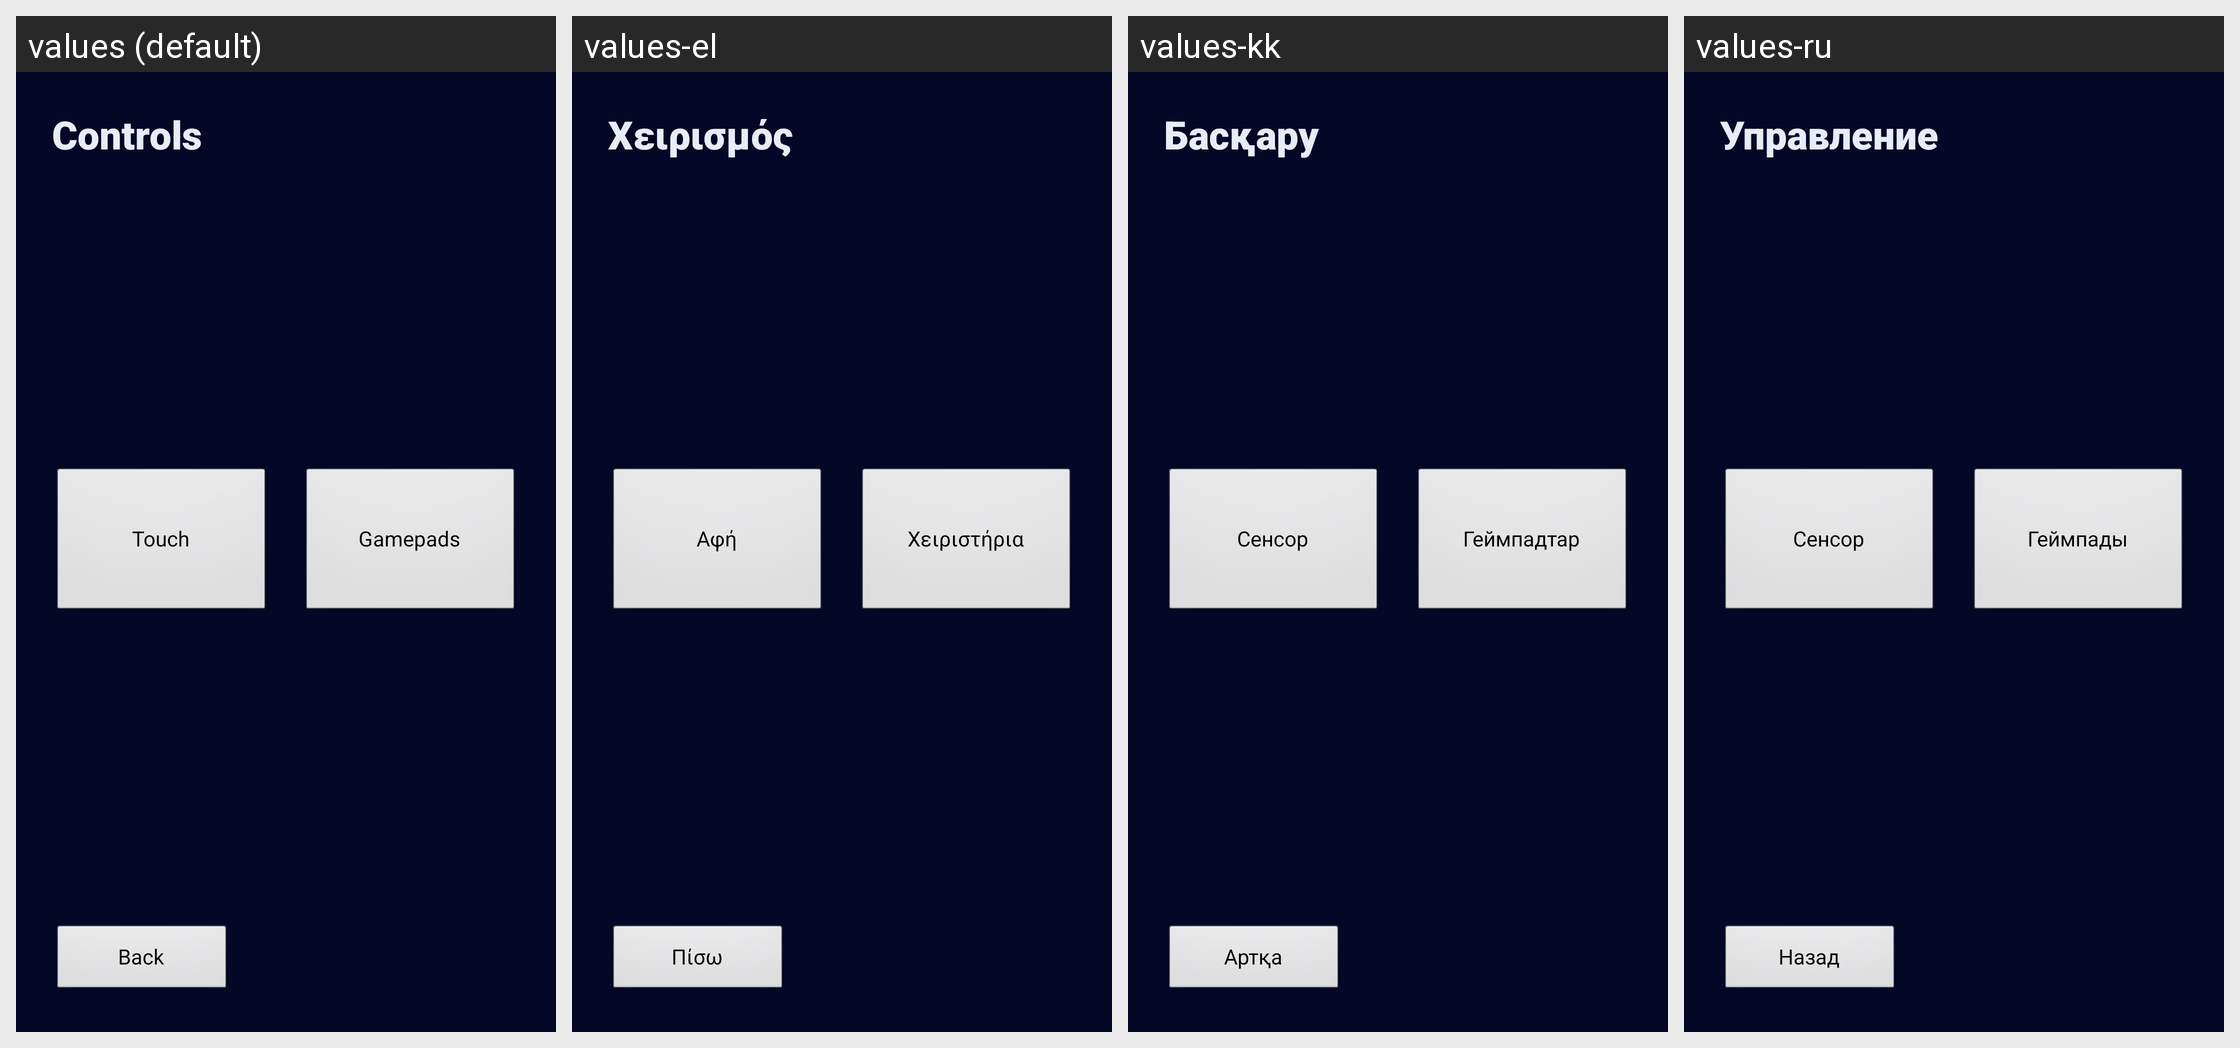

The same Android screen rendered under several of its app's locales, left to right. List the strings drawn on it with the default value and each locale's translation.
Android screen res/layout/activity_controls_home.xml rendered under 4 locales, left to right: values (default), values-el, values-kk, values-ru. Device: Nexus 5 (rendered at 1080×1920; each locale shown at half size, 540×960, under a caption strip naming it); theme AppTheme.
Other locales in the repository, not shown: values-cs, values-de, values-es, values-fr, values-hr, values-hu, values-it, values-nl, values-pl, values-pt, values-ro, values-sr, values-sv, values-tr, values-uk.
Strings drawn on this screen, with the default value and each locale's value (text and hints the layout hard-codes, and strings that could not be matched under every locale, appear in the picture but are not listed):

controls_hub
  values: Controls
  values-el: Χειρισμός
  values-kk: Басқару
  values-ru: Управление

controls_touch
  values: Touch
  values-el: Αφή
  values-kk: Сенсор
  values-ru: Сенсор

controls_gamepad
  values: Gamepads
  values-el: Χειριστήρια
  values-kk: Геймпадтар
  values-ru: Геймпады

back_to_launcher
  values: Back
  values-el: Πίσω
  values-kk: Артқа
  values-ru: Назад
